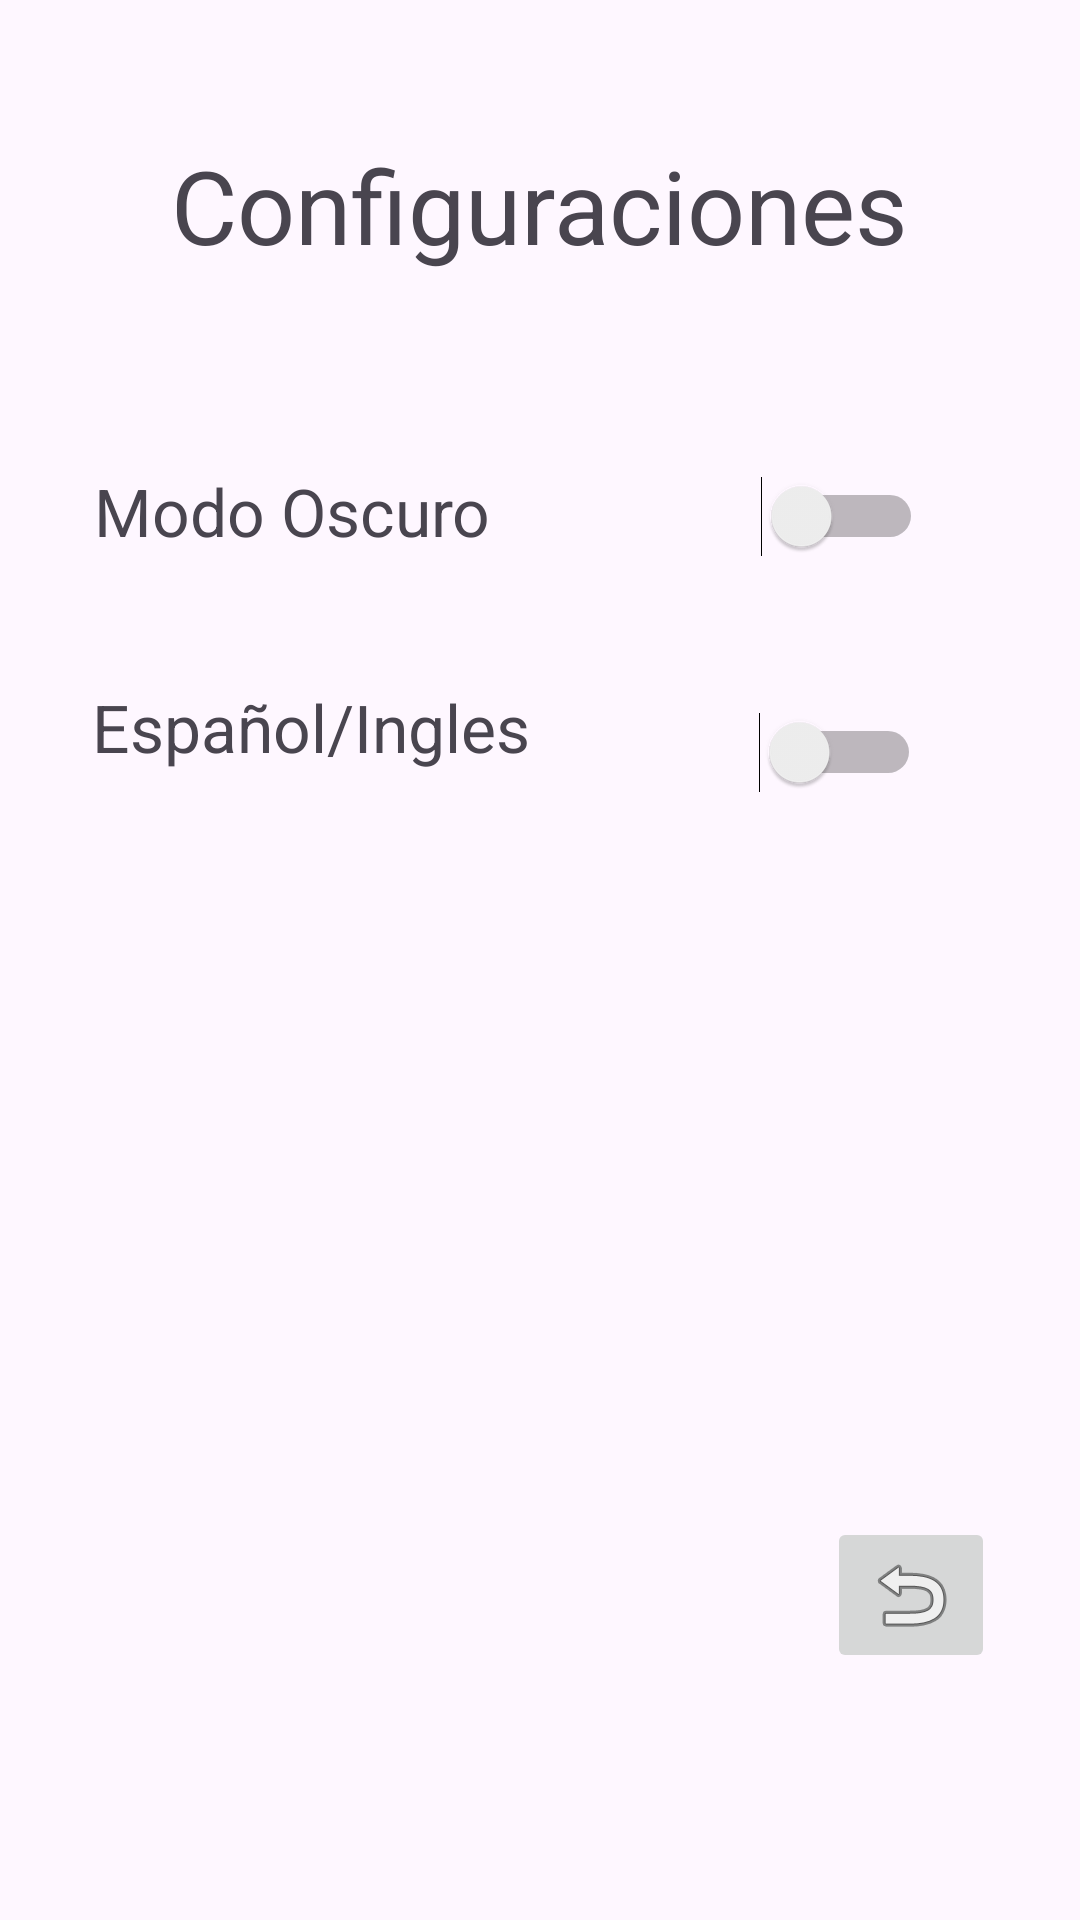

Write the Android layout XML for this screen, with the resource values it uses.
<!-- AndroidManifest.xml: application theme Theme.PkmnTcgSupport -->
<!-- res/layout/activity_configuraciones.xml -->
<?xml version="1.0" encoding="utf-8"?>
<androidx.constraintlayout.widget.ConstraintLayout xmlns:android="http://schemas.android.com/apk/res/android"
    xmlns:app="http://schemas.android.com/apk/res-auto"
    xmlns:tools="http://schemas.android.com/tools"
    android:id="@+id/main"
    android:layout_width="match_parent"
    android:layout_height="match_parent"
    tools:context=".Configuraciones">

    <TextView
        android:id="@+id/textView"
        android:layout_width="wrap_content"
        android:layout_height="wrap_content"
        android:text="@string/txtConfiguraciones"
        android:textSize="34sp"
        app:layout_constraintBottom_toBottomOf="parent"
        app:layout_constraintEnd_toEndOf="parent"
        app:layout_constraintStart_toStartOf="parent"
        app:layout_constraintTop_toTopOf="parent"
        app:layout_constraintVertical_bias="0.077" />


    <Switch
        android:id="@+id/switchIdioma"
        android:layout_width="wrap_content"
        android:layout_height="wrap_content"
        app:layout_constraintBottom_toBottomOf="parent"
        app:layout_constraintEnd_toEndOf="parent"
        app:layout_constraintHorizontal_bias="0.827"
        app:layout_constraintStart_toStartOf="parent"
        app:layout_constraintTop_toTopOf="parent"
        app:layout_constraintVertical_bias="0.387" />

    <TextView
        android:id="@+id/txtIdioma"
        android:layout_width="wrap_content"
        android:layout_height="wrap_content"
        android:text="@string/txtIdioma"
        android:textSize="22sp"
        app:layout_constraintBottom_toBottomOf="parent"
        app:layout_constraintEnd_toEndOf="parent"
        app:layout_constraintHorizontal_bias="0.143"
        app:layout_constraintStart_toStartOf="parent"
        app:layout_constraintTop_toTopOf="parent"
        app:layout_constraintVertical_bias="0.373" />

    <TextView
        android:id="@+id/txtModo"
        android:layout_width="wrap_content"
        android:layout_height="wrap_content"
        android:text="@string/txtModo"
        android:textSize="22sp"
        app:layout_constraintBottom_toBottomOf="parent"
        app:layout_constraintEnd_toEndOf="parent"
        app:layout_constraintHorizontal_bias="0.138"
        app:layout_constraintStart_toStartOf="parent"
        app:layout_constraintTop_toTopOf="parent"
        app:layout_constraintVertical_bias="0.255" />

    <Switch
        android:id="@+id/switchTema"
        android:layout_width="wrap_content"
        android:layout_height="wrap_content"
        app:layout_constraintBottom_toBottomOf="parent"
        app:layout_constraintEnd_toEndOf="parent"
        app:layout_constraintHorizontal_bias="0.829"
        app:layout_constraintStart_toStartOf="parent"
        app:layout_constraintTop_toTopOf="parent"
        app:layout_constraintVertical_bias="0.259" />

    <ImageButton
        android:id="@+id/btnVolver"
        android:layout_width="wrap_content"
        android:layout_height="wrap_content"
        app:layout_constraintBottom_toBottomOf="parent"
        app:layout_constraintEnd_toEndOf="parent"
        app:layout_constraintHorizontal_bias="0.907"
        app:layout_constraintStart_toStartOf="parent"
        app:layout_constraintTop_toTopOf="parent"
        app:layout_constraintVertical_bias="0.86"
        app:srcCompat="@android:drawable/ic_menu_revert" />


</androidx.constraintlayout.widget.ConstraintLayout>
<!-- resources referenced by this layout -->
<resources>
  <string name="txtConfiguraciones">Configuraciones</string>
  <string name="txtIdioma">Español/Ingles</string>
  <string name="txtModo">Modo Oscuro</string>
  <style name="Theme.PkmnTcgSupport" parent="Base.Theme.PkmnTcgSupport" />
  <style name="Base.Theme.PkmnTcgSupport" parent="Theme.Material3.DayNight.NoActionBar">
          
          
      </style>
</resources>
